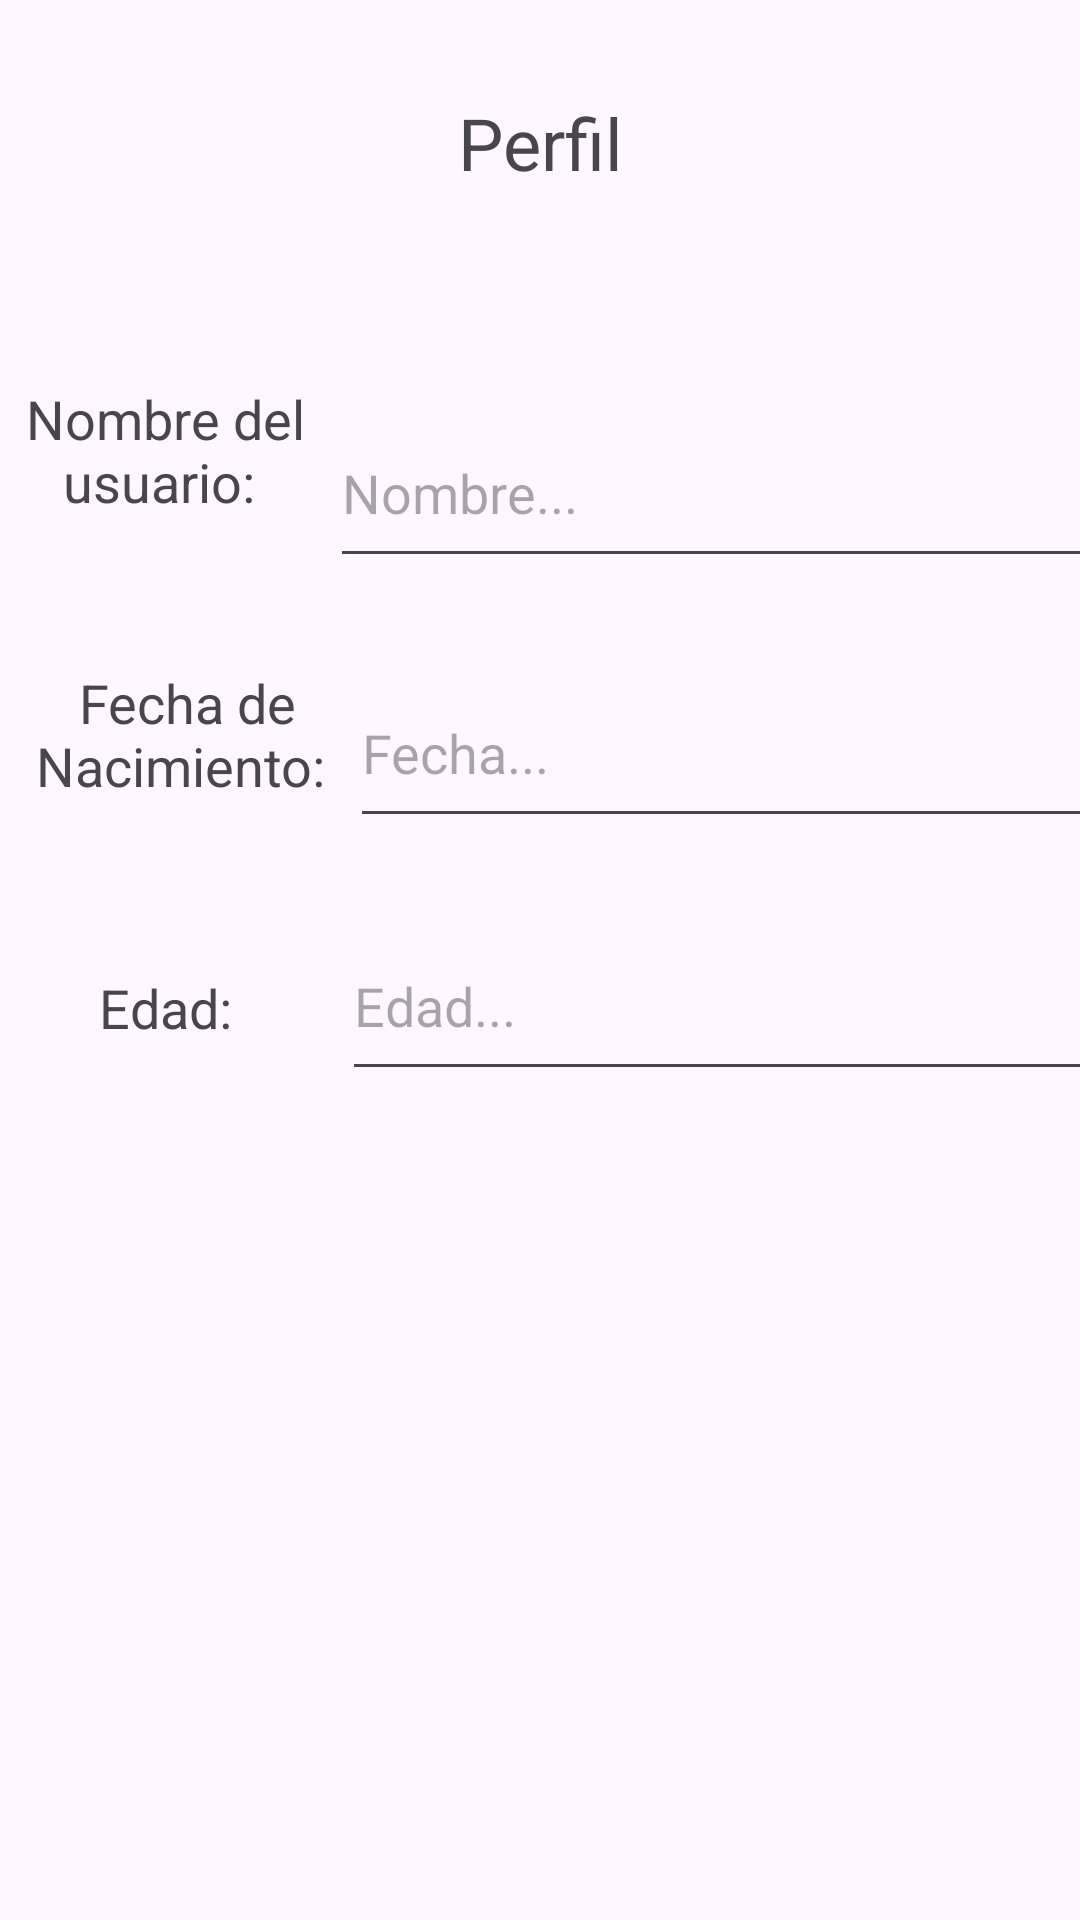

The Android layout XML behind this screen, and the referenced resources:
<!-- AndroidManifest.xml: application theme Theme.Prylogin -->
<!-- res/layout/activity_datos.xml -->
<?xml version="1.0" encoding="utf-8"?>
<androidx.constraintlayout.widget.ConstraintLayout xmlns:android="http://schemas.android.com/apk/res/android"
    xmlns:app="http://schemas.android.com/apk/res-auto"
    xmlns:tools="http://schemas.android.com/tools"
    android:layout_width="match_parent"
    android:layout_height="match_parent"
    tools:context=".Datos">

    <TextView
        android:id="@+id/tv_TituloPag3"
        android:layout_width="100dp"
        android:layout_height="37dp"
        android:text="Perfil"
        android:textAlignment="center"
        android:textSize="24dp"
        app:layout_constraintBottom_toBottomOf="parent"
        app:layout_constraintEnd_toEndOf="parent"
        app:layout_constraintStart_toStartOf="parent"
        app:layout_constraintTop_toTopOf="parent"
        app:layout_constraintVertical_bias="0.052"  />

    <TextView
        android:id="@+id/tv_NombreUsuario"
        android:layout_width="110dp"
        android:layout_height="67dp"
        android:text="Nombre del usuario: "
        android:textAlignment="center"
        android:textSize="18dp"
        app:layout_constraintBottom_toBottomOf="parent"
        app:layout_constraintEnd_toEndOf="parent"
        app:layout_constraintHorizontal_bias="0.0"
        app:layout_constraintStart_toStartOf="parent"
        app:layout_constraintTop_toTopOf="parent"
        app:layout_constraintVertical_bias="0.222" />

    <TextView
        android:id="@+id/tv_FechaNacUsuario"
        android:layout_width="125dp"
        android:layout_height="52dp"
        android:text="Fecha de Nacimiento: "
        android:textAlignment="center"
        android:textSize="18dp"
        app:layout_constraintBottom_toBottomOf="parent"
        app:layout_constraintEnd_toEndOf="parent"
        app:layout_constraintHorizontal_bias="0.0"
        app:layout_constraintStart_toStartOf="parent"
        app:layout_constraintTop_toBottomOf="@+id/tv_NombreUsuario"
        app:layout_constraintVertical_bias="0.07" />

    <TextView
        android:id="@+id/tv_Edad"
        android:layout_width="114dp"
        android:layout_height="22dp"
        android:text="Edad: "
        android:textAlignment="center"
        android:textSize="18dp"
        app:layout_constraintBottom_toBottomOf="parent"
        app:layout_constraintEnd_toEndOf="parent"
        app:layout_constraintHorizontal_bias="0.0"
        app:layout_constraintStart_toStartOf="parent"
        app:layout_constraintTop_toBottomOf="@+id/tv_FechaNacUsuario"
        app:layout_constraintVertical_bias="0.144" />

    <EditText
        android:id="@+id/et_NombreIngresado"
        android:layout_width="wrap_content"
        android:layout_height="wrap_content"
        android:ems="10"
        android:inputType="text"
        android:hint="Nombre..."
        app:layout_constraintBottom_toBottomOf="parent"
        app:layout_constraintEnd_toEndOf="parent"
        app:layout_constraintHeight_min="60dp"
        app:layout_constraintHorizontal_bias="0.0"
        app:layout_constraintStart_toEndOf="@+id/tv_NombreUsuario"
        app:layout_constraintTop_toTopOf="parent"
        app:layout_constraintVertical_bias="0.229"
        app:layout_constraintWidth_min="300dp"
        android:focusable="false"/>

    <EditText
        android:id="@+id/et_FechaIngresada"
        android:layout_width="wrap_content"
        android:layout_height="wrap_content"
        app:layout_constraintWidth_min="300dp"
        app:layout_constraintHeight_min="60dp"
        android:ems="10"
        android:inputType="text"
        android:hint="Fecha..."
        app:layout_constraintBottom_toBottomOf="parent"
        app:layout_constraintEnd_toEndOf="parent"
        app:layout_constraintHorizontal_bias="0.131"
        app:layout_constraintStart_toEndOf="@+id/tv_FechaNacUsuario"
        app:layout_constraintTop_toBottomOf="@+id/et_NombreIngresado"
        app:layout_constraintVertical_bias="0.069"
        android:focusable="false"/>

    <EditText
        android:id="@+id/et_Edad"
        android:layout_width="wrap_content"
        android:layout_height="wrap_content"
        android:ems="10"
        android:focusable="false"
        android:hint="Edad..."
        android:inputType="text"
        app:layout_constraintBottom_toBottomOf="parent"
        app:layout_constraintEnd_toEndOf="parent"
        app:layout_constraintHeight_min="60dp"
        app:layout_constraintHorizontal_bias="0.0"
        app:layout_constraintStart_toEndOf="@+id/tv_Edad"
        app:layout_constraintTop_toBottomOf="@+id/et_FechaIngresada"
        app:layout_constraintVertical_bias="0.081"
        app:layout_constraintWidth_min="300dp" />
</androidx.constraintlayout.widget.ConstraintLayout>
<!-- resources referenced by this layout -->
<resources>
  <style name="Theme.Prylogin" parent="Base.Theme.Prylogin" />
  <style name="Base.Theme.Prylogin" parent="Theme.Material3.DayNight.NoActionBar">
          
          
      </style>
</resources>
